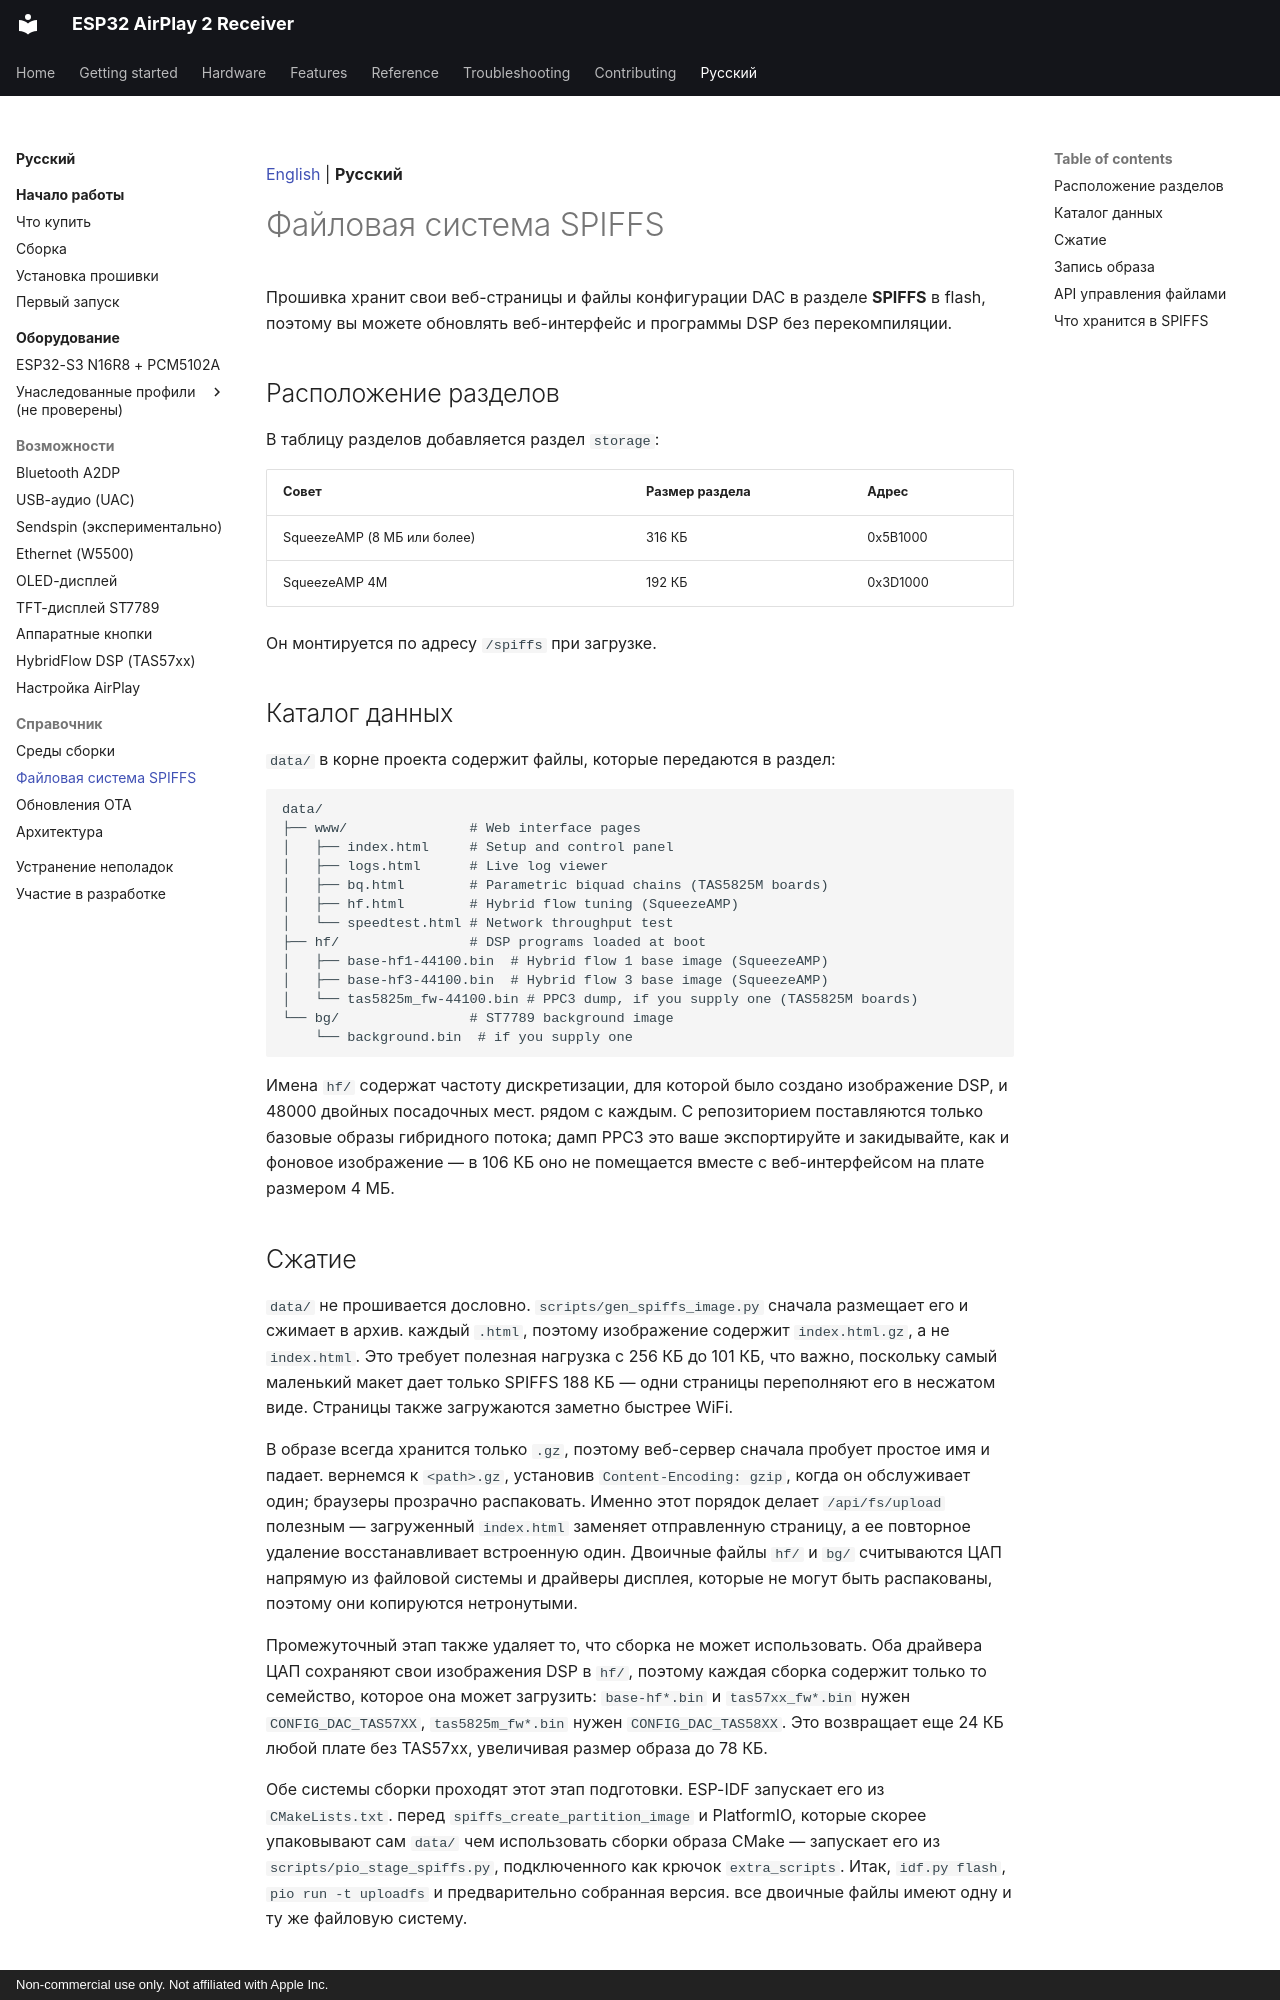

repository: serverdevel/airplay-esp32 · page: ru/reference/spiffs/index.html · generator: mkdocs · copyright: Non-commercial use only. Not affiliated with Apple Inc.

[English](../../reference/spiffs.md) | **Русский**

<a id="spiffs-filesystem"></a>
# Файловая система SPIFFS

Прошивка хранит свои веб-страницы и файлы конфигурации DAC в разделе **SPIFFS** в
flash, поэтому вы можете обновлять веб-интерфейс и программы DSP без перекомпиляции.

<a id="partition-layout"></a>
## Расположение разделов

В таблицу разделов добавляется раздел `storage`:

| Совет | Размер раздела | Адрес |
| --- | --- | --- |
| SqueezeAMP (8 МБ или более) | 316 КБ | 0x5B1000 |
| SqueezeAMP 4M | 192 КБ | 0x3D1000 |

Он монтируется по адресу `/spiffs` при загрузке.

<a id="data-directory"></a>
## Каталог данных

`data/` в корне проекта содержит файлы, которые передаются в раздел:

```text
data/
├── www/               # Web interface pages
│   ├── index.html     # Setup and control panel
│   ├── logs.html      # Live log viewer
│   ├── bq.html        # Parametric biquad chains (TAS5825M boards)
│   ├── hf.html        # Hybrid flow tuning (SqueezeAMP)
│   └── speedtest.html # Network throughput test
├── hf/                # DSP programs loaded at boot
│   ├── base-hf1-44100.bin  # Hybrid flow 1 base image (SqueezeAMP)
│   ├── base-hf3-44100.bin  # Hybrid flow 3 base image (SqueezeAMP)
│   └── tas5825m_fw-44100.bin # PPC3 dump, if you supply one (TAS5825M boards)
└── bg/                # ST7789 background image
    └── background.bin  # if you supply one
```

Имена `hf/` содержат частоту дискретизации, для которой было создано изображение DSP, и 48000 двойных посадочных мест.
рядом с каждым. С репозиторием поставляются только базовые образы гибридного потока; дамп PPC3 это
ваше экспортируйте и закидывайте, как и фоновое изображение — в 106 КБ оно не помещается
вместе с веб-интерфейсом на плате размером 4 МБ.

<a id="compression"></a>
